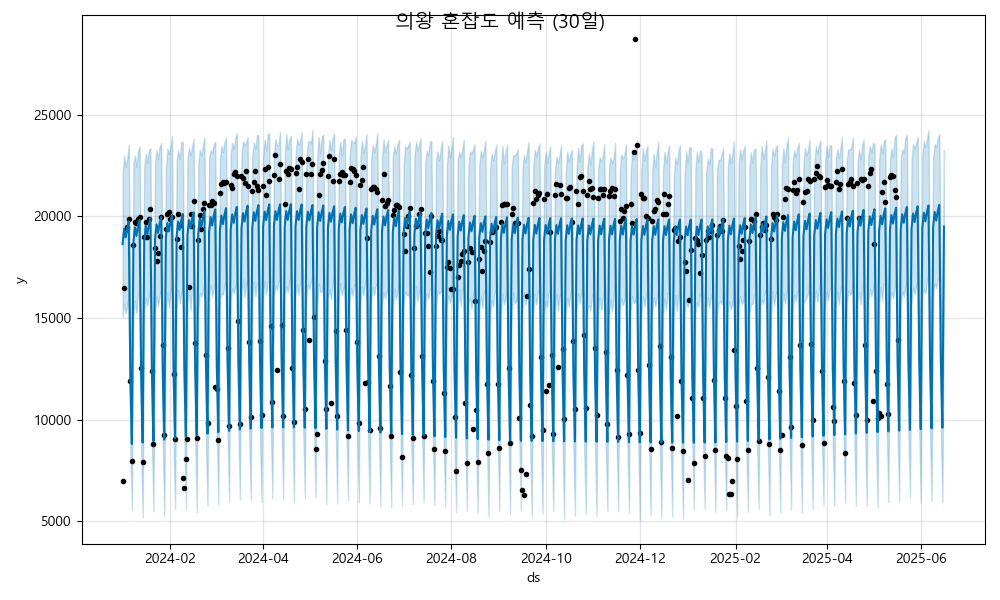

The table this chart was drawn from, first rows:
ds, yhat, yhat_lower, yhat_upper
2024-01-01, 18625, 15036, 22106
2024-01-02, 19376, 15694, 22974
2024-01-03, 18961, 15227, 22436
2024-01-04, 19432, 15553, 22836
2024-01-05, 19749, 16135, 23508
2024-01-06, 12149, 8395, 15569
2024-01-07, 8800, 5572, 12642
2024-01-08, 18698, 15091, 22553
2024-01-09, 19449, 15839, 22989
2024-01-10, 19034, 15221, 22451
2024-01-11, 19505, 16194, 23211
2024-01-12, 19821, 16286, 23434
2024-01-13, 12221, 8556, 15852
2024-01-14, 8873, 5187, 12536
2024-01-15, 18770, 15395, 22435
2024-01-16, 19522, 15983, 23081
2024-01-17, 19107, 15608, 22636
2024-01-18, 19577, 16050, 23260
2024-01-19, 19894, 16491, 23339
2024-01-20, 12294, 8800, 15728
2024-01-21, 8945, 5488, 12607
2024-01-22, 18843, 15339, 22622
2024-01-23, 19594, 16059, 23250
2024-01-24, 19179, 15595, 22811
2024-01-25, 19650, 16103, 23422
2024-01-26, 19967, 16397, 23618
2024-01-27, 12367, 8887, 15892
2024-01-28, 9018, 5284, 12835
2024-01-29, 18916, 15263, 22297
2024-01-30, 19667, 16258, 23328
2024-01-31, 19252, 15501, 23059
2024-02-01, 19722, 16452, 23404
2024-02-02, 20039, 16290, 23944
2024-02-03, 12439, 8751, 16084
2024-02-04, 9091, 5622, 12753
2024-02-05, 18988, 15530, 22706
2024-02-06, 19740, 16382, 23237
2024-02-07, 19325, 15707, 22826
2024-02-08, 19795, 16228, 23646
2024-02-09, 20112, 16581, 23658
2024-02-10, 12512, 9040, 15946
2024-02-11, 9163, 5606, 12311
2024-02-12, 19061, 15669, 22870
2024-02-13, 19812, 16404, 23372
2024-02-14, 19397, 15358, 22999
2024-02-15, 19868, 16403, 23397
2024-02-16, 20185, 16410, 23797
2024-02-17, 12584, 9123, 16316
2024-02-18, 9236, 5464, 12617
2024-02-19, 19133, 15390, 22544
2024-02-20, 19885, 16230, 23272
2024-02-21, 19470, 16054, 22959
2024-02-22, 19940, 16313, 23483
2024-02-23, 20257, 16784, 23891
2024-02-24, 12657, 8793, 16233
2024-02-25, 9309, 5752, 12947
2024-02-26, 19206, 16002, 22873
2024-02-27, 19958, 16624, 23239
2024-02-28, 19543, 16038, 23095
2024-02-29, 20013, 16427, 23550
... 473 more rows
